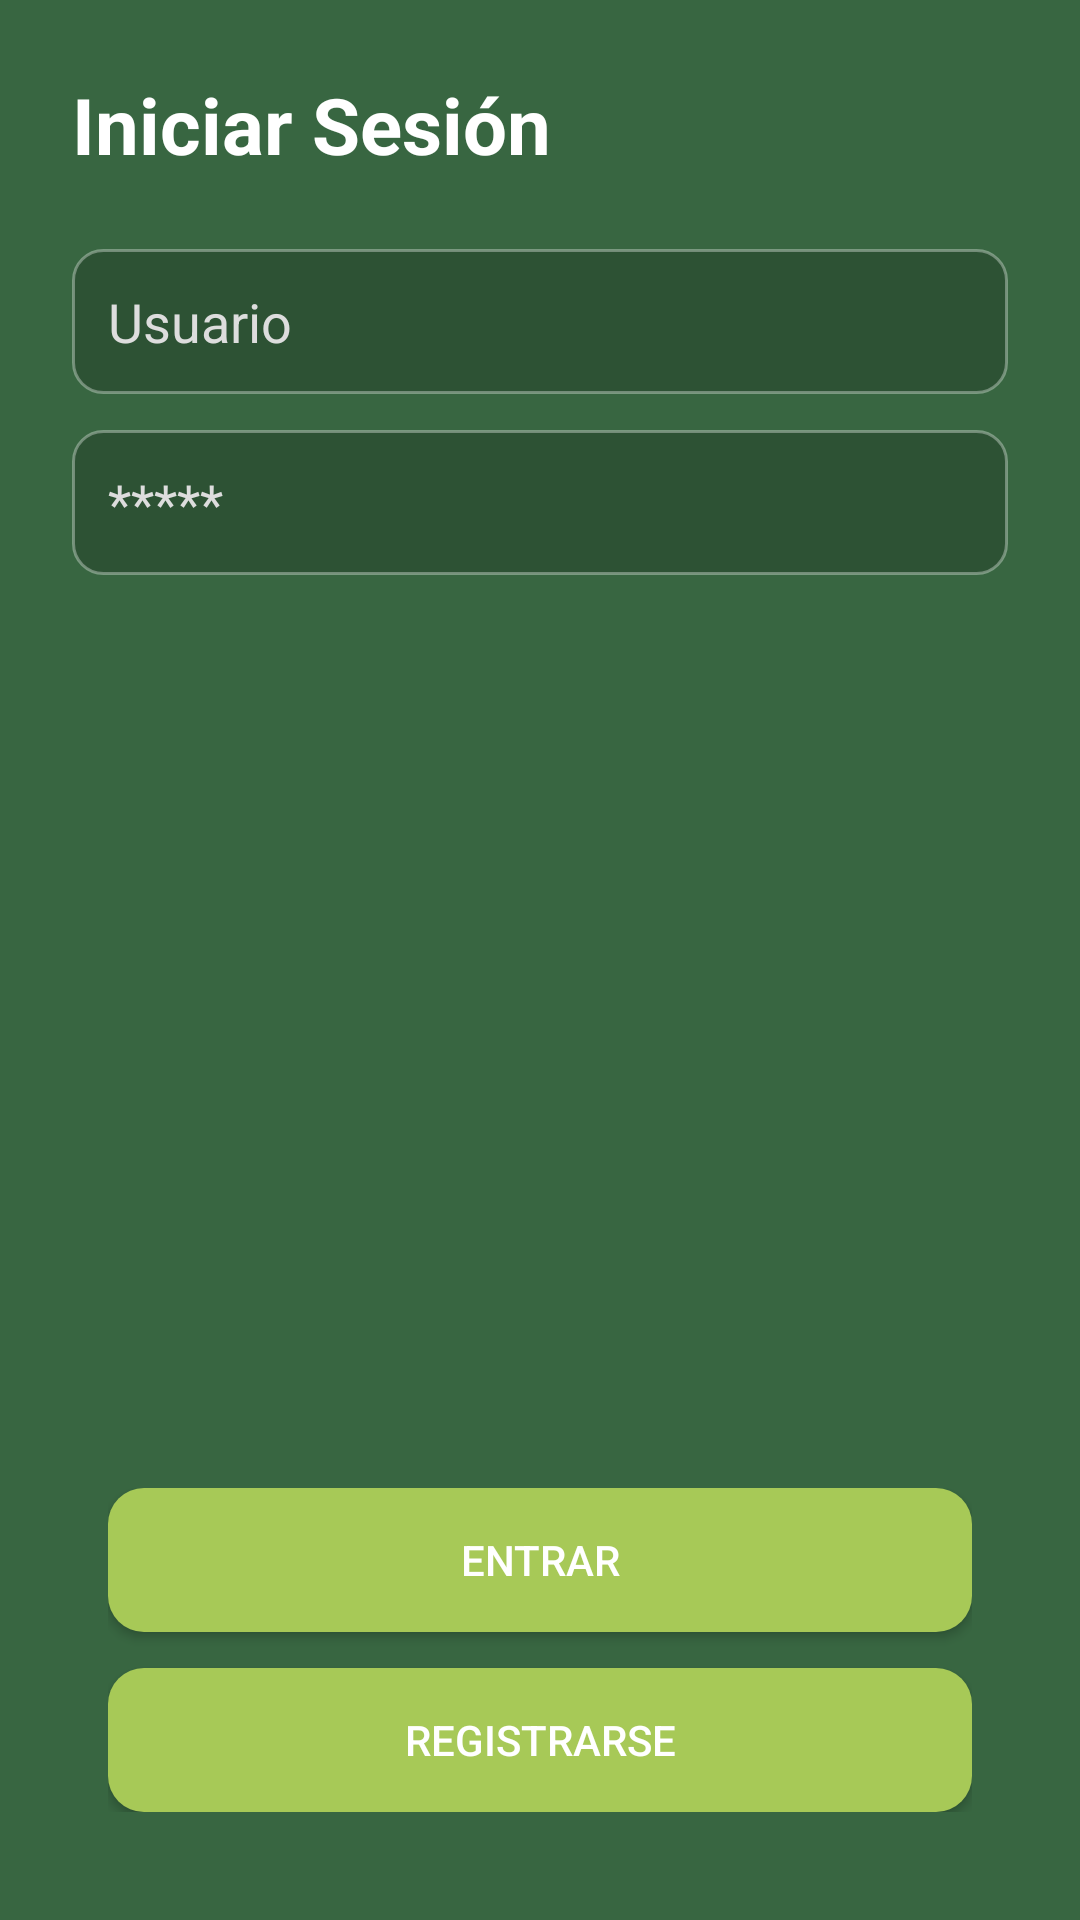

Android layout source for this screen:
<!-- AndroidManifest.xml: application theme AppTheme -->
<!-- res/layout/fragment_login.xml -->
<?xml version="1.0" encoding="utf-8"?>
<layout
    xmlns:android="http://schemas.android.com/apk/res/android"
    xmlns:app="http://schemas.android.com/apk/res-auto">

    <data>
        <variable
            name="viewModel"
            type="com.example.residuos.mainLogin.login.LoginViewModel" />
    </data>

    <androidx.constraintlayout.widget.ConstraintLayout
        android:layout_width="match_parent"
        android:layout_height="match_parent"
        android:padding="24dp"
        android:background="@color/color_primary">

        <TextView
            android:id="@+id/tvTitle"
            android:layout_width="0dp"
            android:layout_height="wrap_content"
            android:text="Iniciar Sesión"
            android:textSize="26sp"
            android:textStyle="bold"
            android:textColor="@android:color/white"
            app:layout_constraintTop_toTopOf="parent"
            app:layout_constraintStart_toStartOf="parent"
            app:layout_constraintEnd_toEndOf="parent"/>

        <EditText
            android:id="@+id/etUsername"
            android:layout_width="0dp"
            android:layout_height="wrap_content"
            android:hint="Usuario"
            android:padding="12dp"
            android:textColor="@android:color/white"
            android:textColorHint="#DDDDDD"
            android:background="@drawable/shape_input"
            android:inputType="text"
            android:layout_marginTop="24dp"
            app:layout_constraintTop_toBottomOf="@id/tvTitle"
            app:layout_constraintStart_toStartOf="parent"
            app:layout_constraintEnd_toEndOf="parent"/>

        <EditText
            android:id="@+id/etPassword"
            android:layout_width="0dp"
            android:layout_height="wrap_content"
            android:hint="*****"
            android:padding="12dp"
            android:textColor="@android:color/white"
            android:textColorHint="#DDDDDD"
            android:background="@drawable/shape_input"
            android:inputType="textPassword"
            android:layout_marginTop="12dp"
            app:layout_constraintTop_toBottomOf="@id/etUsername"
            app:layout_constraintStart_toStartOf="parent"
            app:layout_constraintEnd_toEndOf="parent"/>

        <LinearLayout
            android:id="@+id/bottomButtonsContainer"
            android:layout_width="0dp"
            android:layout_height="wrap_content"
            android:orientation="vertical"
            android:padding="12dp"
            app:layout_constraintBottom_toBottomOf="parent"
            app:layout_constraintStart_toStartOf="parent"
            app:layout_constraintEnd_toEndOf="parent">

            <Button
                android:id="@+id/btnLogin"
                android:layout_width="match_parent"
                android:layout_height="wrap_content"
                android:text="Entrar"
                android:textColor="@android:color/white"
                android:background="@drawable/shape_button_green"
                android:layout_marginBottom="12dp"/>

            <Button
                android:id="@+id/btnSignup"
                android:layout_width="match_parent"
                android:layout_height="wrap_content"
                android:text="Registrarse"
                android:textColor="@android:color/white"
                android:background="@drawable/shape_button_green"/>

        </LinearLayout>

        <ProgressBar
            android:id="@+id/progress"
            android:layout_width="48dp"
            android:layout_height="48dp"
            android:visibility="gone"
            android:layout_marginTop="18dp"
            app:layout_constraintTop_toBottomOf="@id/etPassword"
            app:layout_constraintStart_toStartOf="parent"
            app:layout_constraintEnd_toEndOf="parent"/>

    </androidx.constraintlayout.widget.ConstraintLayout>
</layout>
<!-- resources referenced by this layout -->
<resources>
  <color name="color_primary">#386641</color>
  <!-- drawable shape_button_green (drawable) -->
  <shape xmlns:android="http://schemas.android.com/apk/res/android"
      android:shape="rectangle">
      <solid android:color="@color/color_secondary"/>
      <corners android:radius="12dp"/>
      <padding
          android:left="12dp"
          android:top="12dp"
          android:right="12dp"
          android:bottom="12dp"/>
  </shape>
  <!-- drawable shape_input (drawable) -->
  <shape xmlns:android="http://schemas.android.com/apk/res/android"
      android:shape="rectangle">
      <solid android:color="#33000000"/> 
      <corners android:radius="10dp"/>
      <stroke android:width="1dp" android:color="#55FFFFFF"/>
  </shape>
  <style name="AppTheme" parent="Theme.MaterialComponents.DayNight.NoActionBar">
          <item name="colorPrimary">#A7C957</item>
          <item name="colorSecondary">#A7C957</item>
          <item name="colorPrimaryVariant">#A7C957</item>
          <item name="colorOnPrimary">#FFFFFF</item>
      </style>
  <color name="color_secondary">#A7C957</color>
</resources>
